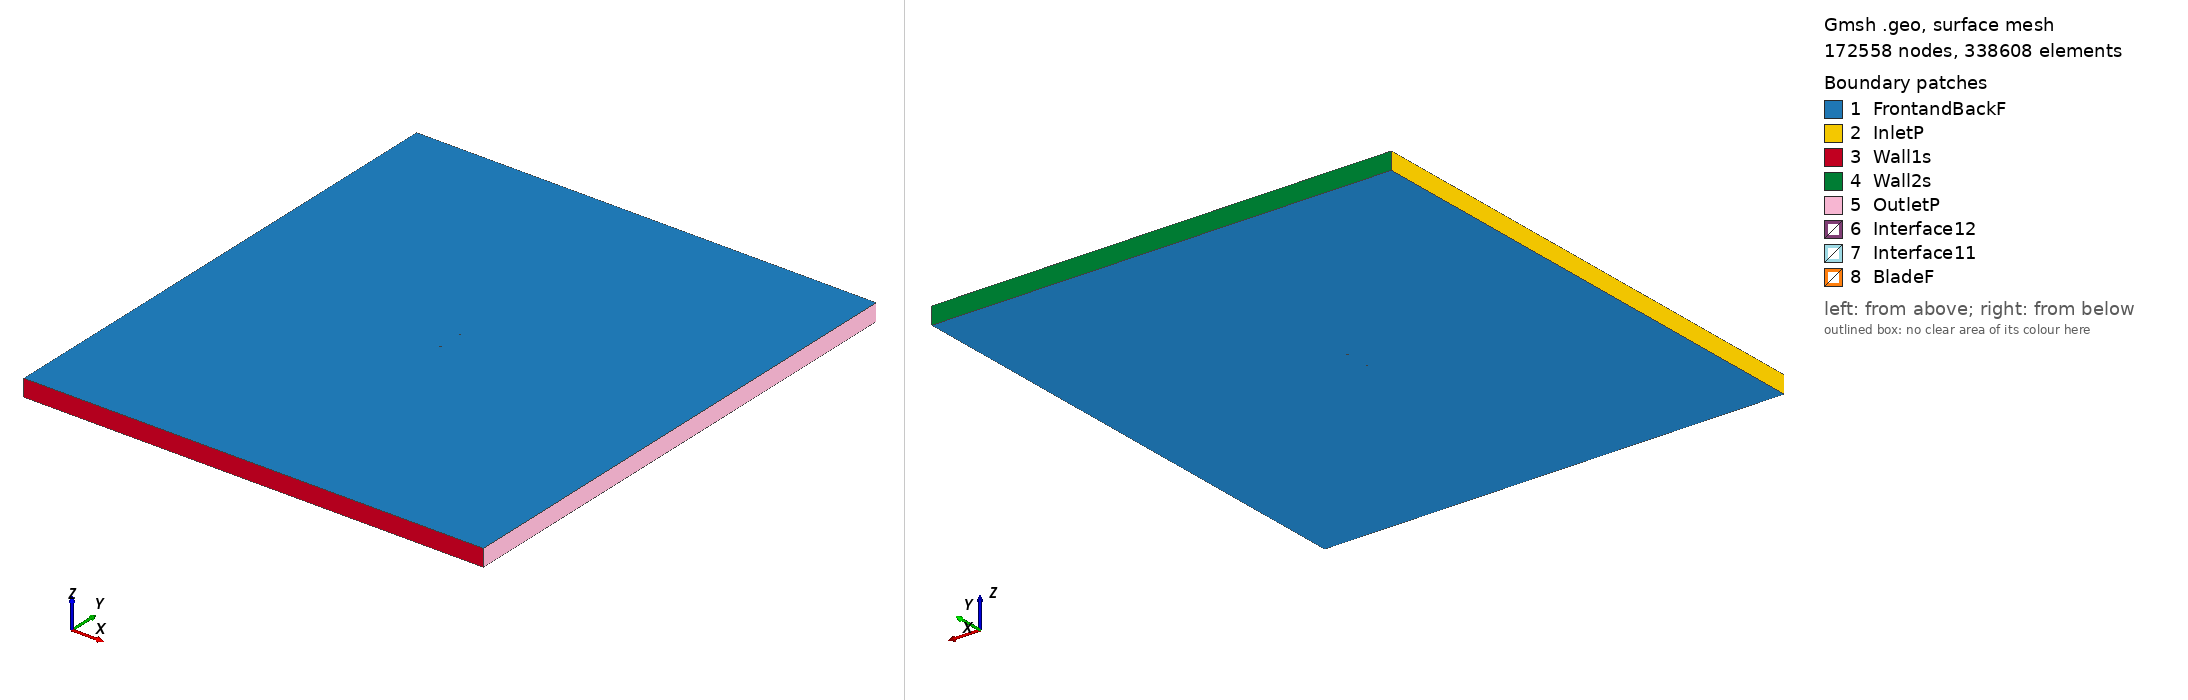

Gmsh geometry script, surface-meshed: 172558 nodes, 338608 surface elements. Boundary patches (legend numbers): 1 FrontandBackF, 2 InletP, 3 Wall1s, 4 Wall2s, 5 OutletP, 6 Interface12, 7 Interface11, 8 BladeF. Left view from above one corner, right view from below the opposite corner. Legend entries are the model's physical surfaces. The drawing asked Gmsh for element sizes between 1% and 20% of the model's largest extent; the script's own settings can give other sizes.

=== wb140_tsr_0.72052_aoa_-8.1829.geo (drawn) ===
SetFactory("OpenCASCADE");

Point(1) = {0.074091, 0.745561, 0, 1.0};
Point(2) = {0.069071, 0.746081, 0, 1.0};
Point(3) = {0.061229, 0.746959, 0, 1.0};
Point(4) = {0.053403, 0.747725, 0, 1.0};
Point(5) = {0.045594, 0.748376, 0, 1.0};
Point(6) = {0.037790, 0.748990, 0, 1.0};
Point(7) = {0.030051, 0.749150, 0, 1.0};
Point(8) = {0.022231, 0.749878, 0, 1.0};
Point(9) = {0.014497, 0.750000, 0, 1.0};
Point(10) = {0.006802, 0.749858, 0, 1.0};
Point(11) = {-0.000844, 0.749376, 0, 1.0};
Point(12) = {-0.008456, 0.748651, 0, 1.0};
Point(13) = {-0.016033, 0.747693, 0, 1.0};
Point(14) = {-0.023593, 0.746606, 0, 1.0};
Point(15) = {-0.031103, 0.745179, 0, 1.0};
Point(16) = {-0.034845, 0.744371, 0, 1.0};
Point(17) = {-0.038565, 0.743411, 0, 1.0};
Point(18) = {-0.042296, 0.742528, 0, 1.0};
Point(19) = {-0.046005, 0.741493, 0, 1.0};
Point(20) = {-0.049698, 0.740352, 0, 1.0};
Point(21) = {-0.053368, 0.739045, 0, 1.0};
Point(22) = {-0.057012, 0.737557, 0, 1.0};
Point(23) = {-0.060629, 0.735879, 0, 1.0};
Point(24) = {-0.064180, 0.733748, 0, 1.0};
Point(25) = {-0.067684, 0.731285, 0, 1.0};
Point(26) = {-0.071109, 0.728277, 0, 1.0};
Point(27) = {-0.072754, 0.726304, 0, 1.0};
Point(28) = {-0.074236, 0.723198, 0, 1.0};
Point(29) = {-0.072053, 0.721429, 0, 1.0};
Point(30) = {-0.070065, 0.721020, 0, 1.0};
Point(31) = {-0.066101, 0.720278, 0, 1.0};
Point(32) = {-0.062185, 0.719877, 0, 1.0};
Point(33) = {-0.058319, 0.719816, 0, 1.0};
Point(34) = {-0.054479, 0.719943, 0, 1.0};
Point(35) = {-0.050678, 0.720336, 0, 1.0};
Point(36) = {-0.046893, 0.720841, 0, 1.0};
Point(37) = {-0.039344, 0.722004, 0, 1.0};
Point(38) = {-0.035581, 0.722661, 0, 1.0};
Point(39) = {-0.031834, 0.723431, 0, 1.0};
Point(40) = {-0.028076, 0.724126, 0, 1.0};
Point(41) = {-0.020565, 0.725553, 0, 1.0};
Point(42) = {-0.013060, 0.727018, 0, 1.0};
Point(43) = {-0.005555, 0.728483, 0, 1.0};
Point(44) = {0.001955, 0.729910, 0, 1.0};
Point(45) = {0.009455, 0.731413, 0, 1.0};
Point(46) = {0.016970, 0.732802, 0, 1.0};
Point(47) = {0.024481, 0.734230, 0, 1.0};
Point(48) = {0.031986, 0.735695, 0, 1.0};
Point(49) = {0.039496, 0.737122, 0, 1.0};
Point(50) = {0.046996, 0.738625, 0, 1.0};
Point(51) = {0.054495, 0.740127, 0, 1.0};
Point(52) = {0.062006, 0.741555, 0, 1.0};
Point(53) = {0.069500, 0.743095, 0, 1.0};
Point(54) = {0.074307, 0.744059, 0, 1.0};
Point(55) = {-0.074091, -0.745561, 0, 1.0};
Point(56) = {-0.069071, -0.746081, 0, 1.0};
Point(57) = {-0.061229, -0.746959, 0, 1.0};
Point(58) = {-0.053403, -0.747725, 0, 1.0};
Point(59) = {-0.045594, -0.748376, 0, 1.0};
Point(60) = {-0.037790, -0.748990, 0, 1.0};
Point(61) = {-0.030051, -0.749150, 0, 1.0};
Point(62) = {-0.022231, -0.749878, 0, 1.0};
Point(63) = {-0.014497, -0.750000, 0, 1.0};
Point(64) = {-0.006802, -0.749858, 0, 1.0};
Point(65) = {0.000844, -0.749376, 0, 1.0};
Point(66) = {0.008456, -0.748651, 0, 1.0};
Point(67) = {0.016033, -0.747693, 0, 1.0};
Point(68) = {0.023593, -0.746606, 0, 1.0};
Point(69) = {0.031103, -0.745179, 0, 1.0};
Point(70) = {0.034845, -0.744371, 0, 1.0};
Point(71) = {0.038565, -0.743411, 0, 1.0};
Point(72) = {0.042296, -0.742528, 0, 1.0};
Point(73) = {0.046005, -0.741493, 0, 1.0};
Point(74) = {0.049698, -0.740352, 0, 1.0};
Point(75) = {0.053368, -0.739045, 0, 1.0};
Point(76) = {0.057012, -0.737557, 0, 1.0};
Point(77) = {0.060629, -0.735879, 0, 1.0};
Point(78) = {0.064180, -0.733748, 0, 1.0};
Point(79) = {0.067684, -0.731285, 0, 1.0};
Point(80) = {0.071109, -0.728277, 0, 1.0};
Point(81) = {0.072754, -0.726304, 0, 1.0};
Point(82) = {0.074236, -0.723198, 0, 1.0};
Point(83) = {0.072053, -0.721429, 0, 1.0};
Point(84) = {0.070065, -0.721020, 0, 1.0};
Point(85) = {0.066101, -0.720278, 0, 1.0};
Point(86) = {0.062185, -0.719877, 0, 1.0};
Point(87) = {0.058319, -0.719816, 0, 1.0};
Point(88) = {0.054479, -0.719943, 0, 1.0};
Point(89) = {0.050678, -0.720336, 0, 1.0};
Point(90) = {0.046893, -0.720841, 0, 1.0};
Point(91) = {0.039344, -0.722004, 0, 1.0};
Point(92) = {0.035581, -0.722661, 0, 1.0};
Point(93) = {0.031834, -0.723431, 0, 1.0};
Point(94) = {0.028076, -0.724126, 0, 1.0};
Point(95) = {0.020565, -0.725553, 0, 1.0};
Point(96) = {0.013060, -0.727018, 0, 1.0};
Point(97) = {0.005555, -0.728483, 0, 1.0};
Point(98) = {-0.001955, -0.729910, 0, 1.0};
Point(99) = {-0.009455, -0.731413, 0, 1.0};
Point(100) = {-0.016970, -0.732802, 0, 1.0};
Point(101) = {-0.024481, -0.734230, 0, 1.0};
Point(102) = {-0.031986, -0.735695, 0, 1.0};
Point(103) = {-0.039496, -0.737122, 0, 1.0};
Point(104) = {-0.046996, -0.738625, 0, 1.0};
Point(105) = {-0.054495, -0.740127, 0, 1.0};
Point(106) = {-0.062006, -0.741555, 0, 1.0};
Point(107) = {-0.069500, -0.743095, 0, 1.0};
Point(108) = {-0.074307, -0.744059, 0, 1.0};

// Lines: first blade (splines 1-4)
Spline(1) = {1:16};
Spline(2) = {16:38};
Spline(3) = {38:54};
Spline(4) = {54,1};

// Lines: second blade (splines 5-8)
Spline(5) = {55:70};
Spline(6) = {70:92};
Spline(7) = {92:108};
Spline(8) = {108,55};

// Outer domain (points 20001-4 and lines)
Point(109) = {-13.50000000, -15.00000000, 0, 1.0};
Point(110) = {-13.50000000, 15.00000000, 0, 1.0};
Point(111) = {13.50000000, 15.00000000, 0, 1.0};
Point(112) = {13.50000000, -15.00000000, 0, 1.0};
Line(11) = {109, 110};
Line(12) = {110, 111};
Line(13) = {111, 112};
Line(14) = {109, 112};

// Interface (between moving and stationary domain) (circles)
Circle(9) = {0, 0, 0, 0.80000000, 0, 2*Pi};
Circle(10) = {0, 0, 0, 0.80000000, 0, 2*Pi};

// Loops collect Lines/Splines/etc (blade1, blade2, domain, first circle)
Line Loop(1) = {1:4};
Line Loop(2) = {5:8};
Line Loop(3) = {11,12,13,-14};
Line Loop(4) = {9};

// BooleanDifference cuts out the circle/interface from the domain
Plane Surface(1) = {3};
Plane Surface(2) = {4};
BooleanDifference{ Surface{1}; Delete;}{ Surface{2}; Delete;}

// This one cuts out the blades from the inner circle/interface
Line Loop(6) = {10};
Plane Surface(5) = {6};
Plane Surface(6) = {1};
Plane Surface(7) = {2};
BooleanDifference{ Surface{5}; Delete;}{ Surface{6,7}; Delete;}

// extrude to 3rd dimension
Extrude {0, 0, 1} {Surface{1}; Surface{5}; Layers{1}; Recombine;}

// Physical Surfaces are the named boundaries (patches)
Physical Surface("Interface11") = {12};
Physical Surface("Interface12") = {10};

// sides of domain
Physical Surface("InletP") = {6};
Physical Surface("OutletP") = {9};

// top and bottom of domain
Physical Surface("Wall1s") = {7};
Physical Surface("Wall2s") = {8};

// Check FrontandBackF by ensuring there is nothing in the 3rd dimension
Physical Surface("FrontandBackF") = {1,11,5,21};
Physical Surface("BladeF") = {13:20};
Physical Volume("Turbine") = {2};
Physical Volume("Farfield") = {1};

// settings for airfoil boundary layer
Field[1] = BoundaryLayer;
Field[1].EdgesList = {1:8};
Field[1].hwall_n = 1e-3;
Field[1].thickness = 1.5e-2;
Field[1].ratio = 1.05;
Field[1].Quads = 1;
BoundaryLayer Field = 1;

// control points for mesh (blade and interface)
// floor((arc length / 1.5mm)/ 6) -> Transfinite Line
Transfinite Line {1,2,3,5,6,7} = 34 Using Progression 1;
Transfinite Line {4,8} = 2 Using Progression 1;
Transfinite Line {9, 15} = 800 Using Progression 1;

// For more information on gmsh syntax, visit http://gmsh.info/doc/texinfo/gmsh.html
